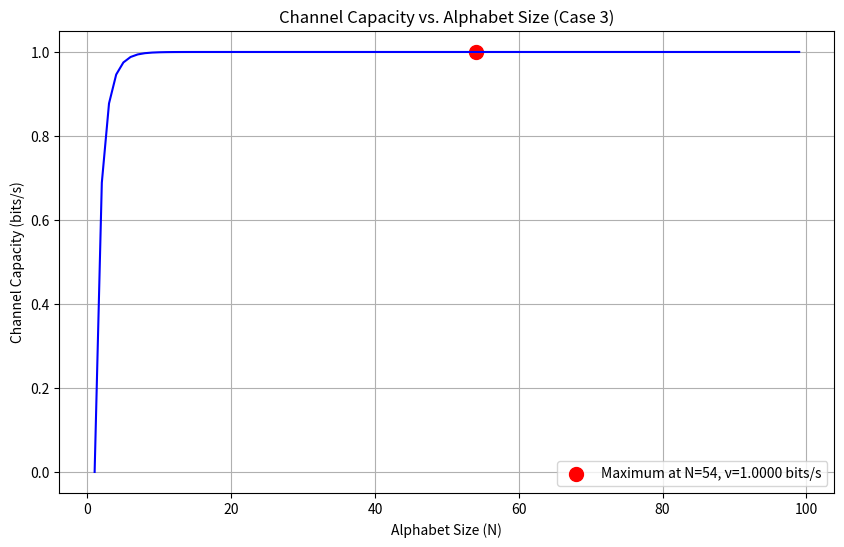

Generate this figure with matplotlib:
import matplotlib.pyplot as plt
import numpy as np


def calculate_channel_capacity(alphabet_size):
    p_unnorm = np.array([1 / (2**i) for i in range(1, alphabet_size + 1)])

    normalization_factor = np.sum(p_unnorm)
    p = p_unnorm / normalization_factor

    entropy = -np.sum(p * np.log2(p, where=p > 0))

    indices = np.arange(1, alphabet_size + 1)
    avg_transmission_time = np.sum(p * indices)

    capacity = entropy / avg_transmission_time

    return capacity


def find_optimal_alphabet_size(max_size=100):
    max_capacity = 0
    optimal_size = 0

    for size in range(1, max_size + 1):
        capacity = calculate_channel_capacity(size)
        print(capacity)
        if capacity > max_capacity:
            max_capacity = capacity
            optimal_size = size

    return optimal_size, max_capacity


def plot_capacity_vs_alphabet_size(optimal_size, max_capacity):
    size_values = range(1, 100)
    capacities = [calculate_channel_capacity(size) for size in size_values]

    plt.figure(figsize=(10, 6))
    plt.plot(size_values, capacities, "b-")
    plt.scatter(
        optimal_size,
        max_capacity,
        color="red",
        s=100,
        label=f"Maximum at N={optimal_size}, ν={max_capacity:.4f} bits/s",
    )
    plt.xlabel("Alphabet Size (N)")
    plt.ylabel("Channel Capacity (bits/s)")
    plt.title("Channel Capacity vs. Alphabet Size (Case 3)")
    plt.grid(True)
    plt.legend()
    plt.savefig("case3_capacity.png")
    plt.show()


def main():
    optimal_size, max_capacity = find_optimal_alphabet_size()

    print(f"Optimal alphabet size: {optimal_size}")
    print(f"Maximum channel capacity: {max_capacity:.4f} bits/s")

    plot_capacity_vs_alphabet_size(optimal_size, max_capacity)


if __name__ == "__main__":
    main()
